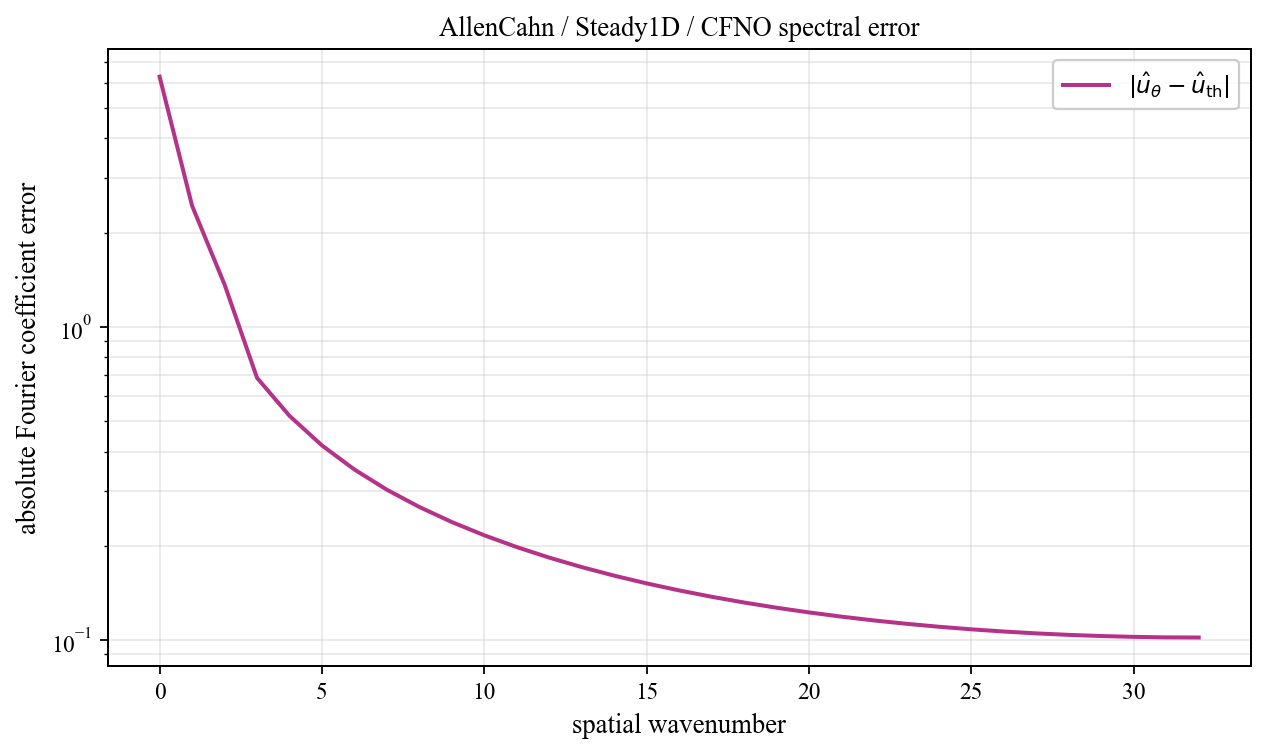

Values plotted in this chart, from the file beside it:
spatial_wavenumber, prediction_magnitude, theory_magnitude, absolute_coefficient_error
0, 6.748, 0.4506, 6.297
1, 2.106, 0.3667, 2.438
2, 1.054, 0.3137, 1.366
3, 0.7042, 0.02118, 0.6877
4, 0.5298, 0.01217, 0.5201
5, 0.4254, 0.008508, 0.4183
6, 0.356, 0.006543, 0.3503
7, 0.3067, 0.005331, 0.3019
8, 0.2701, 0.004515, 0.266
9, 0.2418, 0.00393, 0.2381
10, 0.2193, 0.003492, 0.216
11, 0.2011, 0.003152, 0.1981
12, 0.1861, 0.002881, 0.1833
13, 0.1735, 0.002662, 0.1709
14, 0.163, 0.00248, 0.1605
15, 0.1539, 0.002328, 0.1517
16, 0.1462, 0.0022, 0.144
17, 0.1395, 0.002091, 0.1375
18, 0.1337, 0.001997, 0.1318
19, 0.1287, 0.001916, 0.1268
20, 0.1243, 0.001846, 0.1225
21, 0.1205, 0.001786, 0.1187
22, 0.1172, 0.001734, 0.1155
23, 0.1144, 0.001689, 0.1127
24, 0.1119, 0.001651, 0.1102
25, 0.1098, 0.001618, 0.1082
26, 0.108, 0.001591, 0.1064
27, 0.1066, 0.001568, 0.105
28, 0.1054, 0.00155, 0.1039
29, 0.1045, 0.001536, 0.103
30, 0.1039, 0.001526, 0.1023
31, 0.1035, 0.001521, 0.102
32, 0.1034, 0.001519, 0.1019
